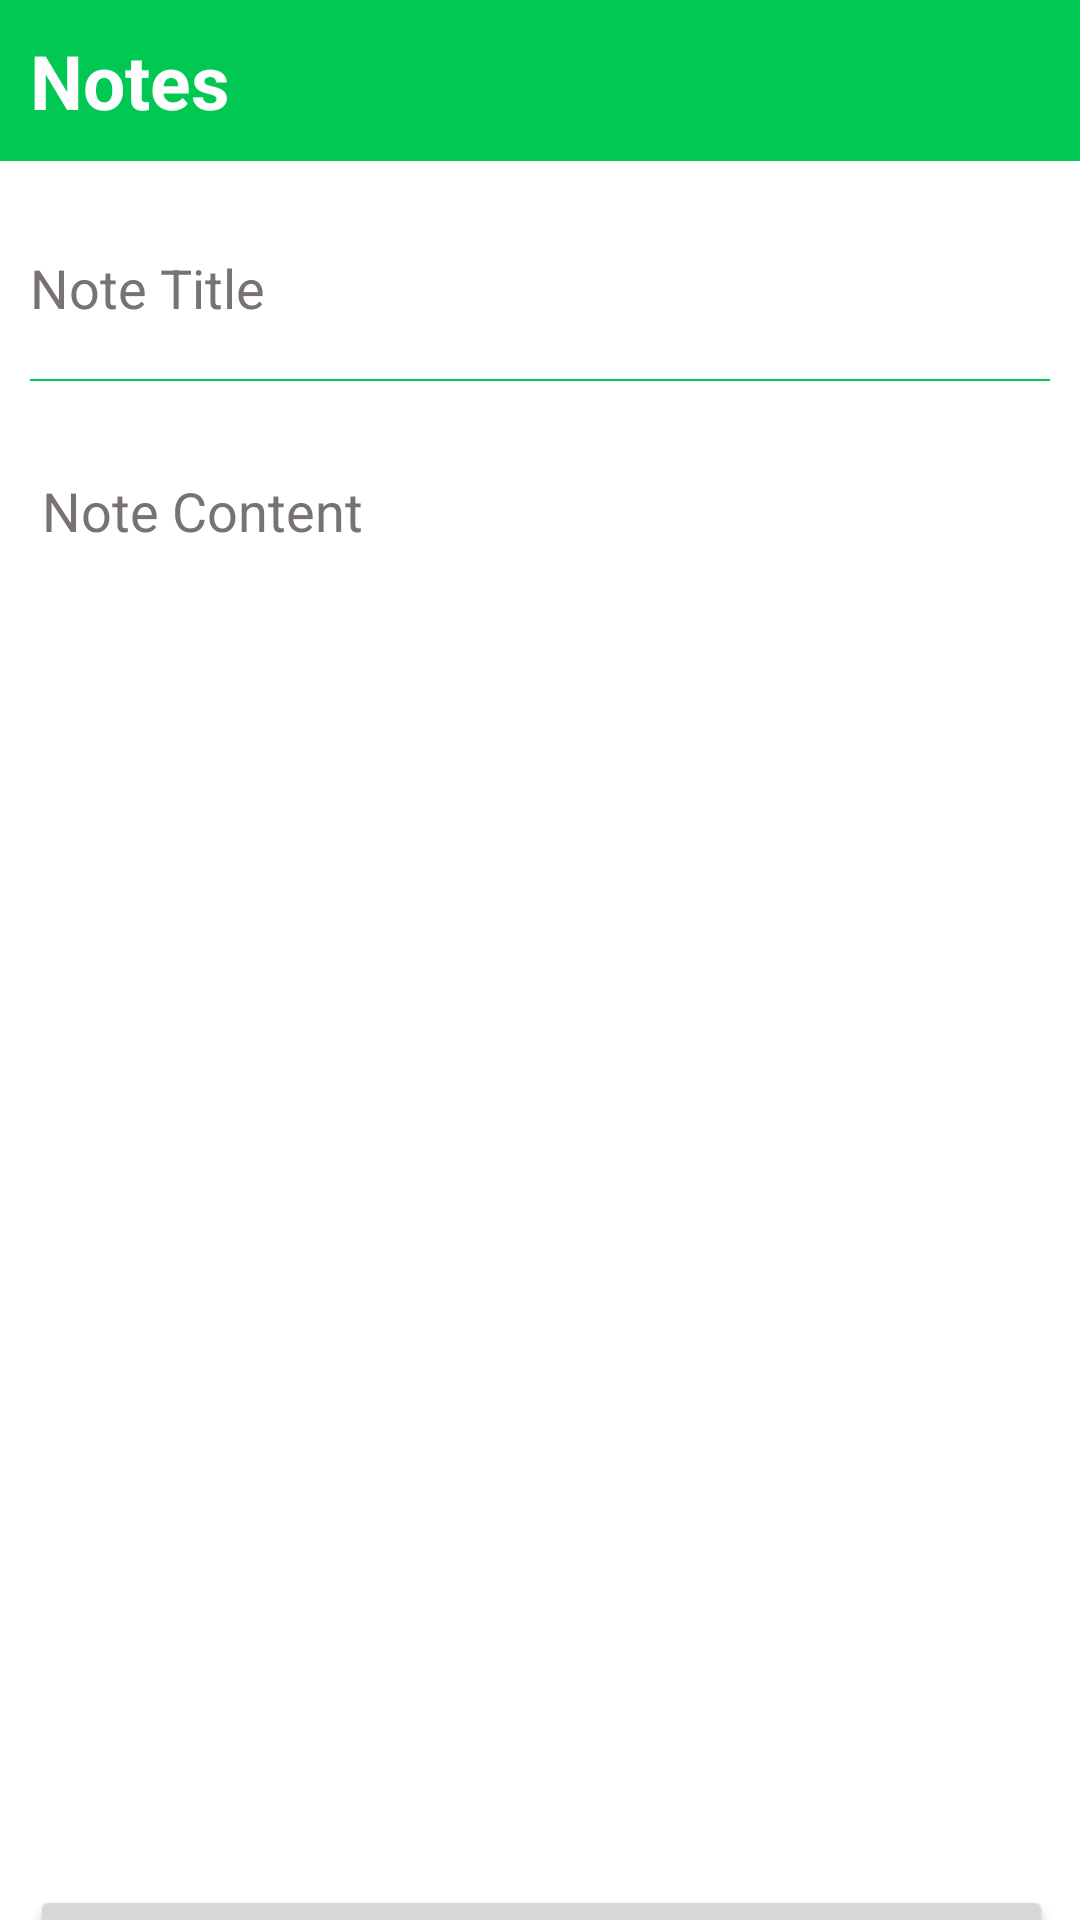

Layout XML and referenced resources for this Android screen:
<!-- AndroidManifest.xml: application theme Theme.TakeNotePro -->
<!-- res/layout/activity_add_note.xml -->
<?xml version="1.0" encoding="utf-8"?>
<androidx.constraintlayout.widget.ConstraintLayout xmlns:android="http://schemas.android.com/apk/res/android"
    xmlns:app="http://schemas.android.com/apk/res-auto"
    xmlns:tools="http://schemas.android.com/tools"
    android:layout_width="match_parent"
    android:layout_height="match_parent"
    android:background="@color/white"
    tools:context=".activities.AddNoteActivity">

    <include
        android:id="@+id/include2"
        layout="@layout/toolbar"
        app:layout_constraintEnd_toEndOf="parent"
        app:layout_constraintStart_toStartOf="parent"
        app:layout_constraintTop_toTopOf="parent" />

    <EditText
        android:id="@+id/noteTitle"
        android:layout_width="match_parent"
        android:layout_height="wrap_content"
        android:layout_marginVertical="10dp"
        android:layout_marginStart="10dp"
        android:layout_marginEnd="10dp"
        android:background="@drawable/bottom_border"
        android:hint="Note Title"
        android:paddingVertical="20dp"
        android:textColor="@color/black"
        android:textColorHint="#787272"
        app:layout_constraintEnd_toEndOf="parent"
        app:layout_constraintHorizontal_bias="0.31"
        app:layout_constraintStart_toStartOf="parent"
        app:layout_constraintTop_toBottomOf="@+id/include2" />

    <EditText
        android:id="@+id/noteContent"
        android:layout_width="match_parent"
        android:layout_height="wrap_content"
        android:layout_marginVertical="10dp"
        android:layout_marginStart="10dp"
        android:layout_marginEnd="10dp"
        android:layout_marginBottom="647dp"
        android:gravity="top"
        android:hint="Note Content"
        android:minLines="23"
        android:paddingVertical="20dp"
        android:textColor="@color/black"
        android:textColorHint="#787272"
        app:layout_constraintBottom_toBottomOf="parent"
        app:layout_constraintEnd_toEndOf="parent"
        app:layout_constraintStart_toStartOf="parent"
        app:layout_constraintTop_toBottomOf="@+id/noteTitle"
        app:layout_constraintVertical_bias="0.0" />

    <Button
        android:id="@+id/saveNoteBtn"
        android:layout_width="match_parent"
        android:layout_height="wrap_content"
        android:layout_marginStart="10dp"
        android:layout_marginEnd="9dp"
        android:text="Save Note"
        app:layout_constraintBottom_toBottomOf="parent"
        app:layout_constraintEnd_toEndOf="parent"
        app:layout_constraintStart_toStartOf="parent"
        app:layout_constraintTop_toBottomOf="@+id/noteContent" />

</androidx.constraintlayout.widget.ConstraintLayout>
<!-- res/layout/toolbar.xml (included above) -->
<?xml version="1.0" encoding="utf-8"?>
<androidx.constraintlayout.widget.ConstraintLayout xmlns:android="http://schemas.android.com/apk/res/android"
    xmlns:app="http://schemas.android.com/apk/res-auto"
    xmlns:tools="http://schemas.android.com/tools"
    android:layout_width="match_parent"
    android:layout_height="wrap_content"
    android:paddingVertical="10dp"
    android:paddingHorizontal="10dp"
    android:background="@color/primary_green">

    <TextView
        android:layout_width="wrap_content"
        android:layout_height="wrap_content"
        android:text="Notes"
        android:textColor="@color/white"
        android:textSize="25sp"
        android:textStyle="bold"
        app:layout_constraintStart_toStartOf="parent"
        app:layout_constraintTop_toTopOf="parent" />

    <ImageView
        android:id="@+id/toolbar_bars"
        android:layout_width="30dp"
        android:layout_height="30dp"
        android:src="@drawable/ic_baseline_menu_24"
        app:layout_constraintBottom_toBottomOf="parent"
        app:layout_constraintEnd_toEndOf="parent"
        app:layout_constraintTop_toTopOf="parent" />

</androidx.constraintlayout.widget.ConstraintLayout>
<!-- resources referenced by this layout -->
<resources>
  <color name="black">#FF000000</color>
  <color name="primary_green">#00c853</color>
  <color name="white">#FFFFFFFF</color>
  <!-- drawable bottom_border (drawable) -->
  <?xml version="1.0" encoding="utf-8"?>
  <layer-list xmlns:android="http://schemas.android.com/apk/res/android" >
  
      <item android:bottom="1dp"
          android:left="-2dp"
          android:right="-2dp"
          android:top="-2dp">
          <shape android:shape="rectangle" >
              <stroke
                  android:width="0.5dp"
                  android:color="@color/primary_green" />
          </shape>
      </item>
  
  </layer-list>
  <style name="Theme.TakeNotePro" parent="Theme.MaterialComponents.DayNight.NoActionBar">
          
          <item name="colorPrimary">@color/primary_green</item>
          <item name="colorPrimaryVariant">@color/primary_green</item>
          <item name="colorOnPrimary">@color/white</item>
          
          <item name="colorSecondary">@color/teal_200</item>
          <item name="colorSecondaryVariant">@color/teal_700</item>
          <item name="colorOnSecondary">@color/black</item>
          
          <item name="android:statusBarColor" tools:targetApi="l">@color/primary_green</item>
          
      </style>
  <color name="teal_200">#FF03DAC5</color>
  <color name="teal_700">#FF018786</color>
</resources>
